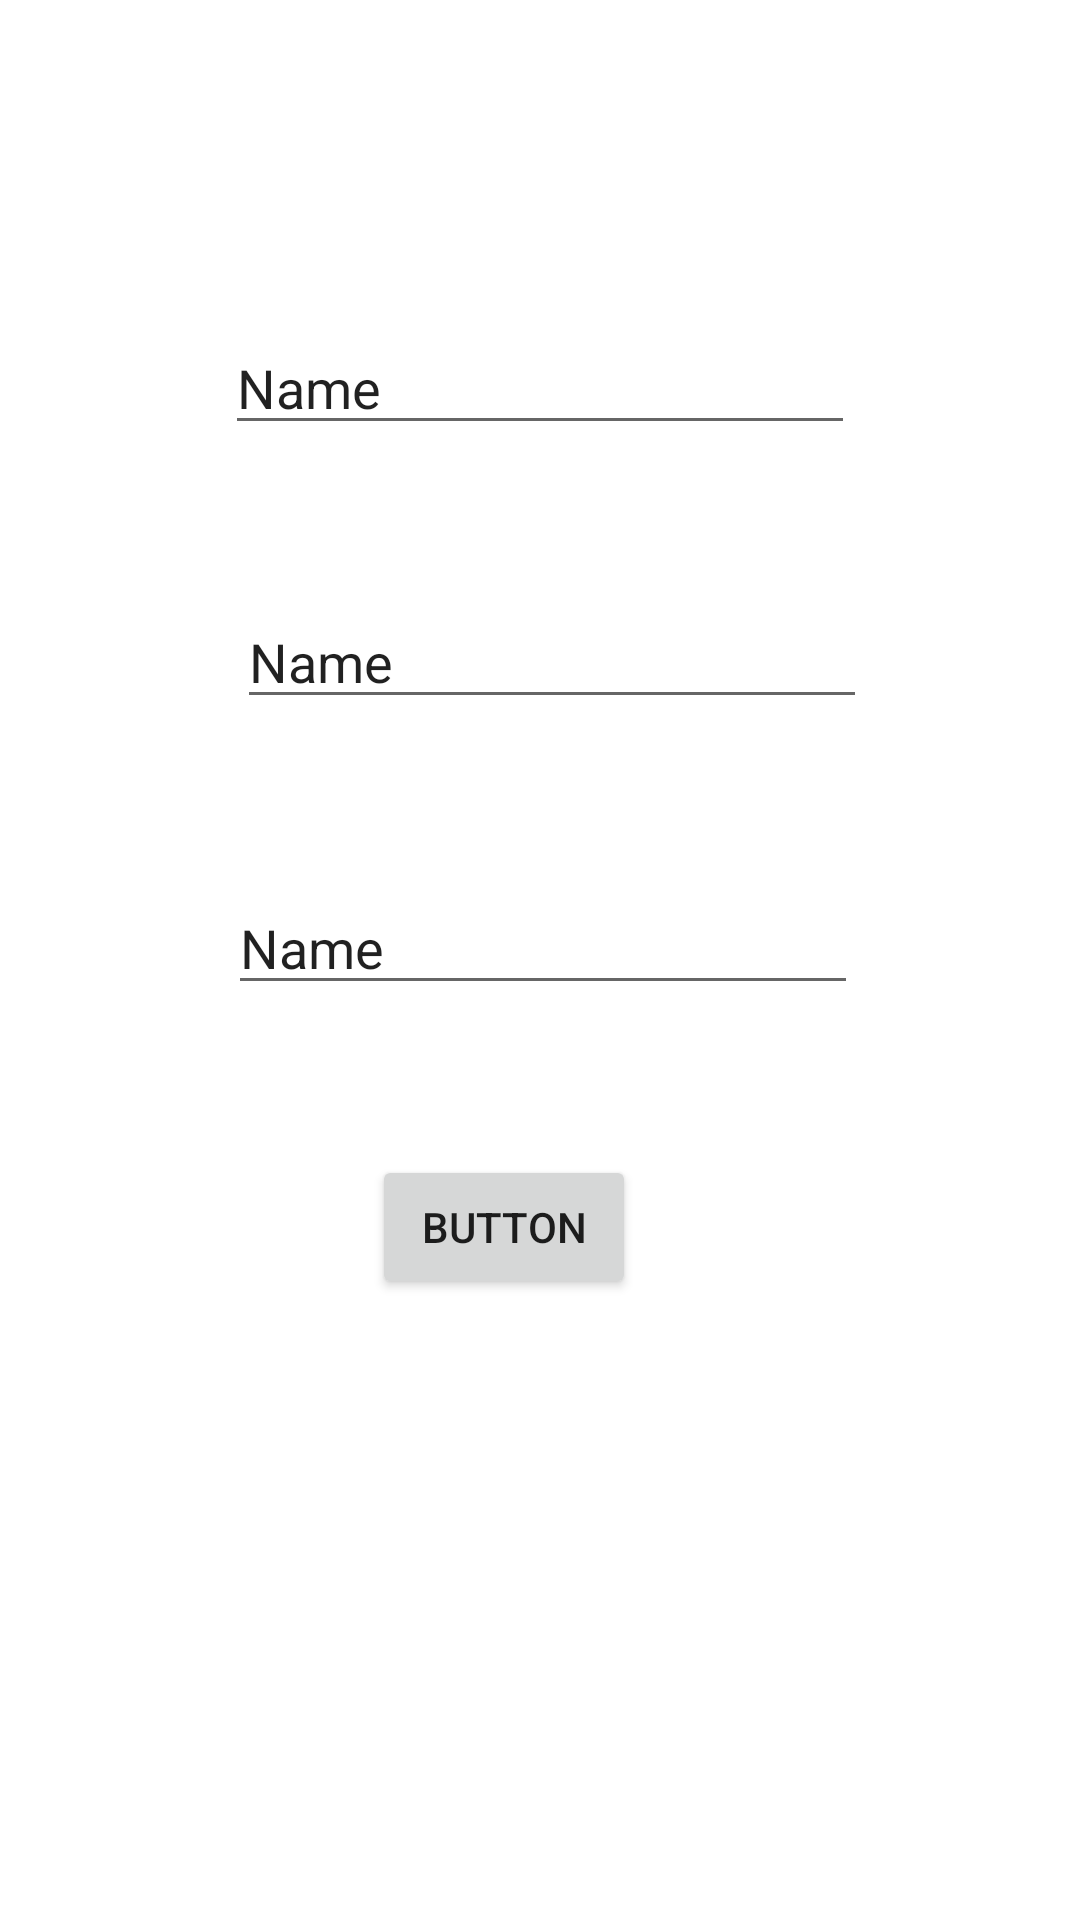

Produce the Android XML layout that renders to this screen, including the resource entries it uses.
<!-- AndroidManifest.xml: application theme Theme.LuxuryKotlin -->
<!-- res/layout/activity_main.xml -->
<?xml version="1.0" encoding="utf-8"?>
<androidx.constraintlayout.widget.ConstraintLayout xmlns:android="http://schemas.android.com/apk/res/android"
    xmlns:app="http://schemas.android.com/apk/res-auto"
    xmlns:tools="http://schemas.android.com/tools"
    android:layout_width="match_parent"
    android:layout_height="match_parent"
    tools:context=".ui.main.MainActivity">

    <EditText
        android:id="@+id/edAddress"
        android:layout_width="wrap_content"
        android:layout_height="wrap_content"
        android:layout_marginTop="107dp"
        android:ems="10"
        android:inputType="textPersonName"
        android:text="Name"
        app:layout_constraintEnd_toEndOf="parent"
        app:layout_constraintStart_toStartOf="parent"
        app:layout_constraintTop_toTopOf="parent" />

    <EditText
        android:id="@+id/edPassword"
        android:layout_width="wrap_content"
        android:layout_height="wrap_content"
        android:layout_marginStart="4dp"
        android:layout_marginTop="50dp"
        android:ems="10"
        android:inputType="textPersonName"
        android:text="Name"
        app:layout_constraintStart_toStartOf="@+id/edAddress"
        app:layout_constraintTop_toBottomOf="@+id/edAddress" />

    <EditText
        android:id="@+id/edPhoneNumber"
        android:layout_width="wrap_content"
        android:layout_height="wrap_content"
        android:layout_marginTop="54dp"
        android:layout_marginEnd="3dp"
        android:ems="10"
        android:inputType="textPersonName"
        android:text="Name"
        app:layout_constraintEnd_toEndOf="@+id/edPassword"
        app:layout_constraintTop_toBottomOf="@+id/edPassword" />

    <Button
        android:id="@+id/button"
        android:layout_width="wrap_content"
        android:layout_height="wrap_content"
        android:layout_marginStart="48dp"
        android:layout_marginTop="50dp"
        android:text="Button"
        app:layout_constraintStart_toStartOf="@+id/edPhoneNumber"
        app:layout_constraintTop_toBottomOf="@+id/edPhoneNumber" />

</androidx.constraintlayout.widget.ConstraintLayout>
<!-- resources referenced by this layout -->
<resources>
  <style name="Theme.LuxuryKotlin" parent="Theme.MaterialComponents.DayNight.DarkActionBar">
          
          <item name="colorPrimary">@color/purple_500</item>
          <item name="colorPrimaryVariant">@color/purple_700</item>
          <item name="colorOnPrimary">@color/white</item>
          
          <item name="colorSecondary">@color/teal_200</item>
          <item name="colorSecondaryVariant">@color/teal_700</item>
          <item name="colorOnSecondary">@color/black</item>
          
          <item name="android:statusBarColor" tools:targetApi="l">?attr/colorPrimaryVariant</item>
          
      </style>
  <!-- not gathered from this repository: default colours our renderer supplied (Android Studio template values) -->
  <color name="purple_500">#FF6200EE</color>
  <color name="purple_700">#FF3700B3</color>
  <color name="teal_200">#FF03DAC5</color>
  <color name="teal_700">#FF018786</color>
  <color name="black">#FF000000</color>
  <color name="white">#FFFFFFFF</color>
</resources>
